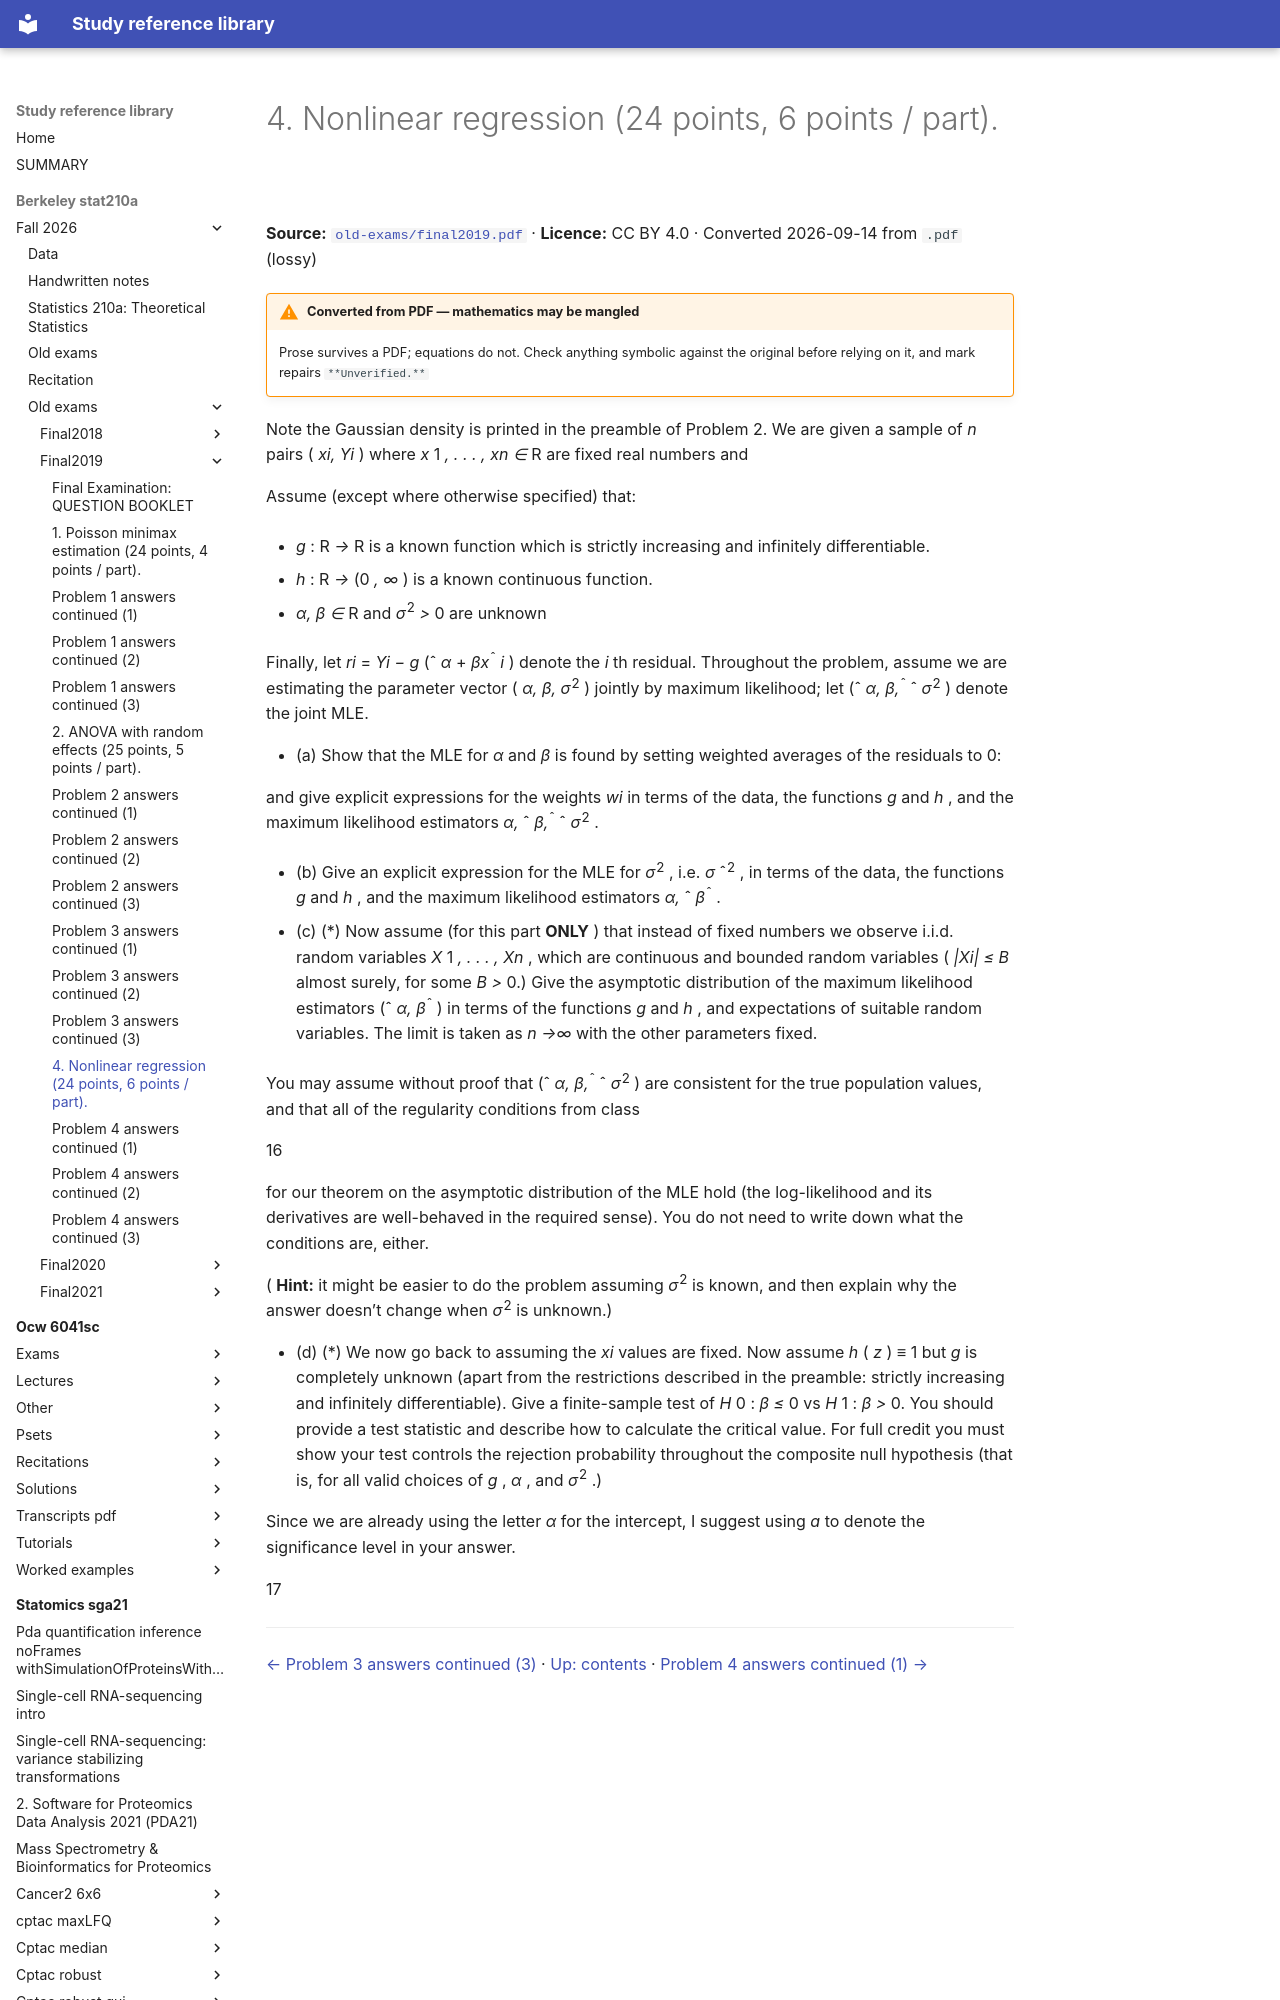

repository: Claptar/knowledge-base-library · page: berkeley-stat210a/fall-2026/old-exams/final2019/14-4-nonlinear-regression-24-points-6-points-part/index.html · generator: mkdocs

---
title: 4. Nonlinear regression (24 points, 6 points / part).
source: https://github.com/berkeley-stat210a/fall-2026/blob/7dc8f80da94dff74532d9e3923afdb16a255262d/old-exams/final2019.pdf
source_file: sources/berkeley-stat210a/fall-2026/old-exams/final2019.pdf
licence: CC BY 4.0
route: pdf
fidelity: lossy
converted: '2026-09-14'
---
